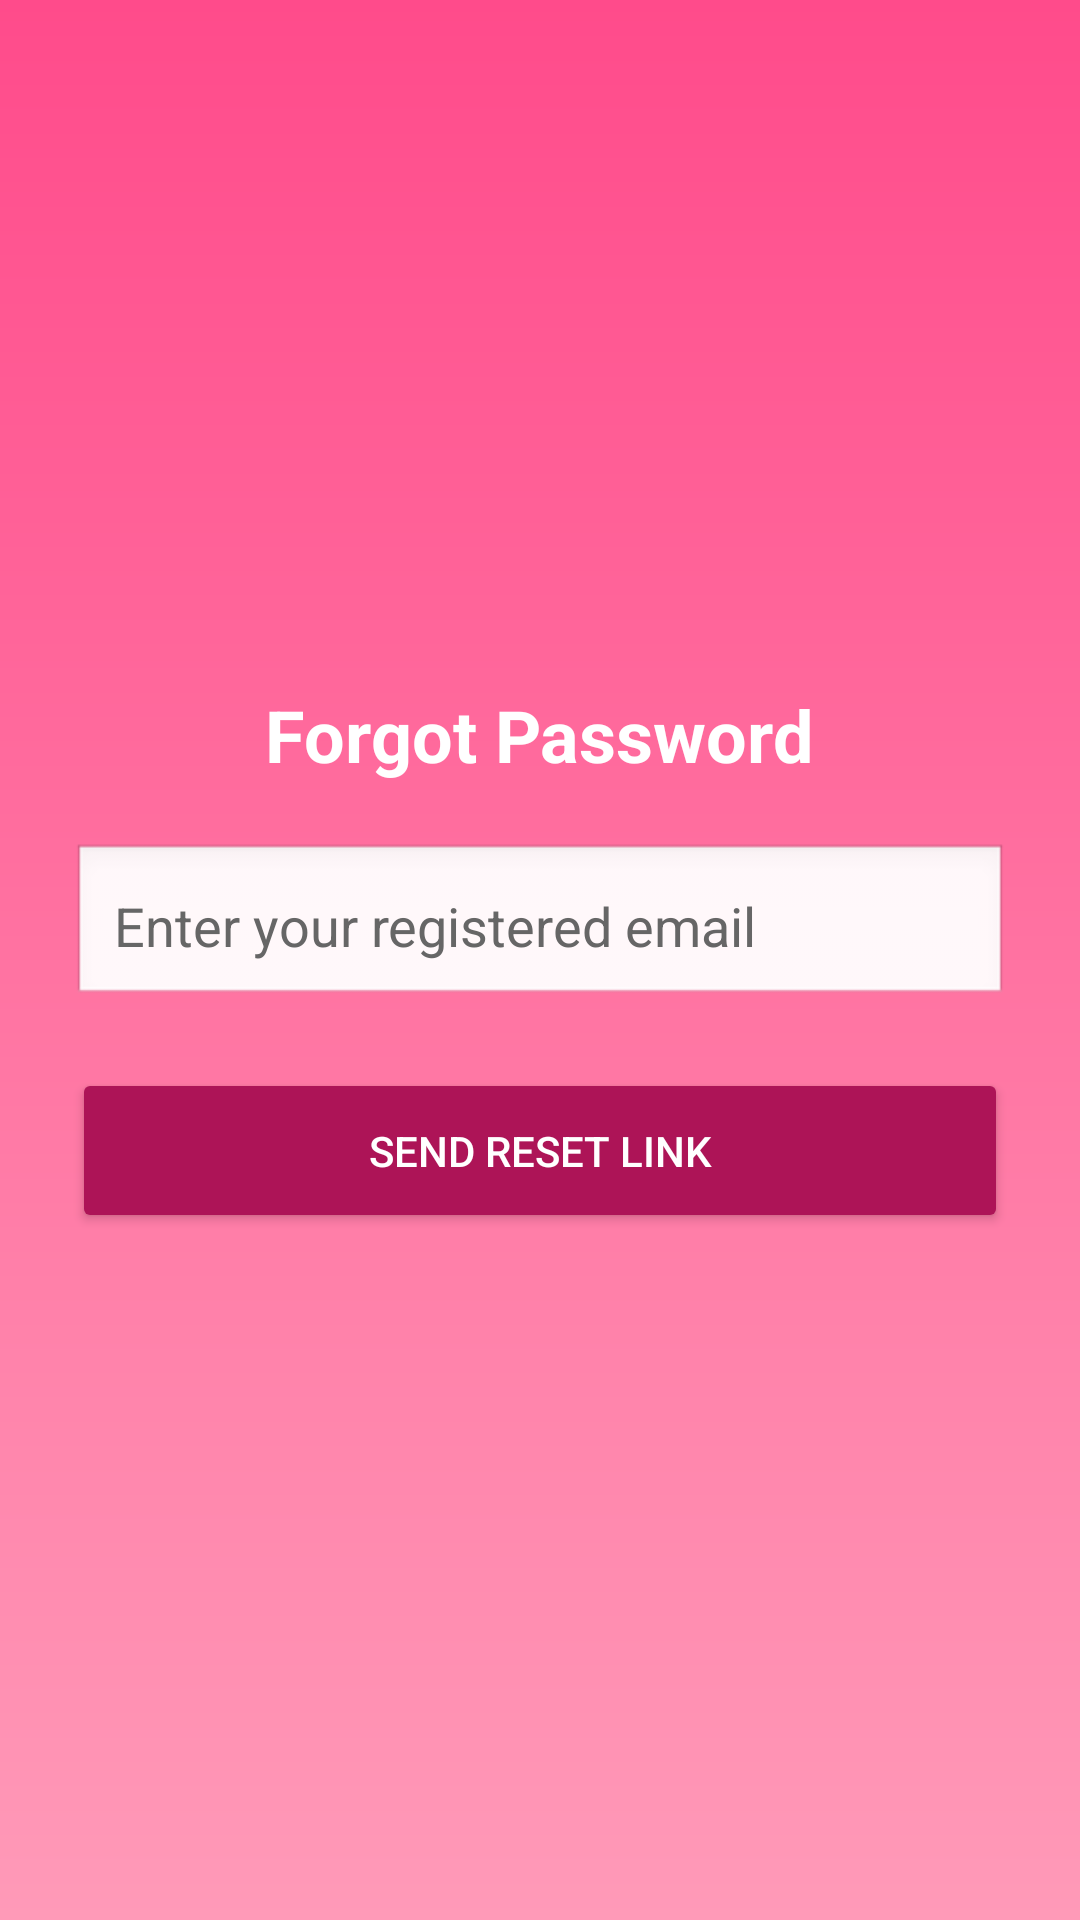

Write the Android layout XML for this screen, with the resource values it uses.
<!-- AndroidManifest.xml: application theme Theme.SathiHub -->
<!-- res/layout/activity_forgot_password.xml -->
<?xml version="1.0" encoding="utf-8"?>
<LinearLayout xmlns:android="http://schemas.android.com/apk/res/android"
    android:layout_width="match_parent"
    android:layout_height="match_parent"
    android:orientation="vertical"
    android:padding="24dp"
    android:gravity="center"
    android:background="@drawable/bg_gradient">

    <TextView
        android:layout_width="wrap_content"
        android:layout_height="wrap_content"
        android:text="Forgot Password"
        android:textSize="24sp"
        android:textStyle="bold"
        android:textColor="#FFFFFF"
        android:layout_marginBottom="20dp"/>

    <EditText
        android:id="@+id/etEmail"
        android:layout_width="match_parent"
        android:layout_height="55dp"
        android:hint="Enter your registered email"
        android:inputType="textEmailAddress"
        android:textColor="#000000"
        android:textColorHint="#666666"
        android:background="@android:drawable/edit_text"
        android:padding="14dp"/>

    <Button
        android:id="@+id/btnReset"
        android:layout_width="match_parent"
        android:layout_height="55dp"
        android:text="Send Reset Link"
        android:textColor="#FFFFFF"
        android:backgroundTint="#AD1457"
        android:layout_marginTop="20dp"/>

</LinearLayout>
<!-- resources referenced by this layout -->
<resources>
  <!-- drawable bg_gradient (drawable) -->
  <?xml version="1.0" encoding="utf-8"?>
  <shape xmlns:android="http://schemas.android.com/apk/res/android"
      android:shape="rectangle">
  
      <gradient
          android:startColor="#FF4B8B"
          android:endColor="#FF9AB8"
          android:angle="270"/>
  
  </shape>
  <style name="Theme.SathiHub" parent="Base.Theme.SathiHub" />
  <style name="Base.Theme.SathiHub" parent="Theme.Material3.DayNight.NoActionBar">
          
          
      </style>
</resources>
